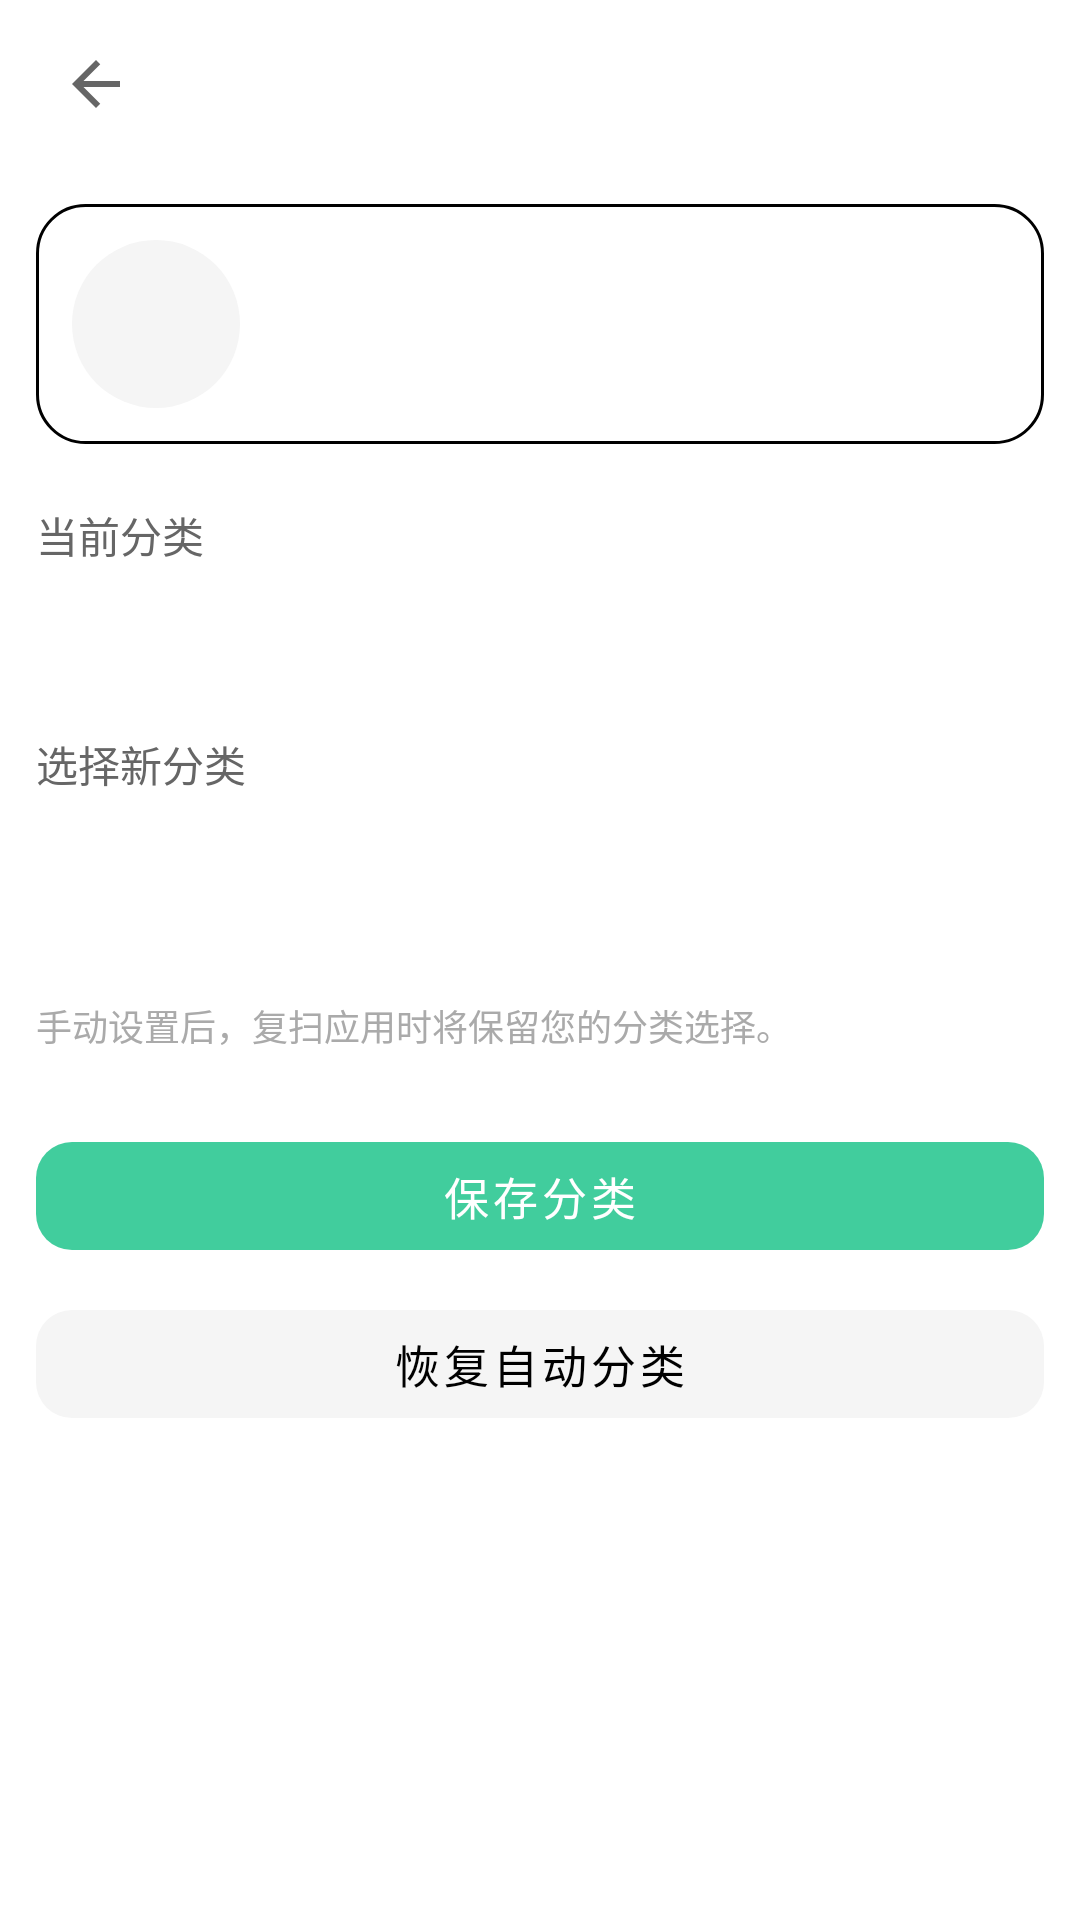

Here is an Android app screen rendered from its layout file. Give the layout XML and the strings, colors and styles it references.
<!-- AndroidManifest.xml: activity theme Theme.PomodoroTimer.NoActionBar -->
<!-- res/layout/activity_app_category_edit.xml -->
<?xml version="1.0" encoding="utf-8"?>
<LinearLayout xmlns:android="http://schemas.android.com/apk/res/android"
    xmlns:app="http://schemas.android.com/apk/res-auto"
    xmlns:tools="http://schemas.android.com/tools"
    android:layout_width="match_parent"
    android:layout_height="match_parent"
    android:orientation="vertical"
    android:background="@android:color/transparent">

    <include layout="@layout/include_subpage_toolbar" />

    <ScrollView
        android:id="@+id/subpage_content"
        android:layout_width="match_parent"
        android:layout_height="0dp"
        android:layout_weight="1"
        android:fillViewport="true">

        <LinearLayout
            android:layout_width="match_parent"
            android:layout_height="wrap_content"
            android:orientation="vertical"
            android:padding="12dp">

            
            <LinearLayout
                android:layout_width="match_parent"
                android:layout_height="wrap_content"
                android:background="@drawable/blocking_panel_background"
                android:gravity="center_vertical"
                android:orientation="horizontal"
                android:padding="12dp">

                <ImageView
                    android:id="@+id/app_icon"
                    android:layout_width="56dp"
                    android:layout_height="56dp"
                    android:background="@drawable/blocking_icon_circle"
                    android:contentDescription="@null"
                    android:scaleType="centerInside"
                    tools:src="@mipmap/ic_launcher" />

                <LinearLayout
                    android:layout_width="0dp"
                    android:layout_height="wrap_content"
                    android:layout_marginStart="12dp"
                    android:layout_weight="1"
                    android:orientation="vertical">

                    <TextView
                        android:id="@+id/app_name"
                        android:layout_width="match_parent"
                        android:layout_height="wrap_content"
                        android:ellipsize="end"
                        android:maxLines="2"
                        android:textColor="@color/text_primary"
                        android:textSize="18sp"
                        android:textStyle="bold"
                        tools:text="@string/blocking_placeholder_app_name" />

                    <TextView
                        android:id="@+id/app_package"
                        android:layout_width="match_parent"
                        android:layout_height="wrap_content"
                        android:layout_marginTop="4dp"
                        android:ellipsize="end"
                        android:maxLines="2"
                        android:textColor="@color/text_secondary"
                        android:textSize="12sp"
                        tools:text="@string/blocking_placeholder_package" />
                </LinearLayout>
            </LinearLayout>

            <TextView
                android:layout_width="wrap_content"
                android:layout_height="wrap_content"
                android:layout_marginTop="20dp"
                android:text="@string/blocking_label_current_category"
                android:textColor="@color/text_secondary"
                android:textSize="14sp" />

            <TextView
                android:id="@+id/current_category"
                android:layout_width="wrap_content"
                android:layout_height="wrap_content"
                android:layout_marginTop="6dp"
                android:background="@drawable/category_background"
                android:paddingHorizontal="10dp"
                android:paddingVertical="4dp"
                android:textColor="@color/text_primary"
                android:textSize="16sp"
                android:textStyle="bold"
                tools:text="社交通讯" />

            <TextView
                android:layout_width="wrap_content"
                android:layout_height="wrap_content"
                android:layout_marginTop="20dp"
                android:layout_marginBottom="8dp"
                android:text="@string/blocking_label_select_new_category"
                android:textColor="@color/text_secondary"
                android:textSize="14sp" />

            <Spinner
                android:id="@+id/category_spinner"
                android:layout_width="match_parent"
                android:layout_height="48dp"
                android:background="@drawable/spinner_background"
                android:layout_marginBottom="12dp" />

            <TextView
                android:id="@+id/manual_hint"
                android:layout_width="match_parent"
                android:layout_height="wrap_content"
                android:layout_marginBottom="24dp"
                android:text="@string/blocking_manual_category_hint"
                android:textColor="@color/text_hint"
                android:textSize="12sp" />

            <com.google.android.material.button.MaterialButton
                android:id="@+id/btn_save"
                style="@style/Widget.MaterialComponents.Button.UnelevatedButton"
                android:layout_width="match_parent"
                android:layout_height="48dp"
                android:text="@string/blocking_btn_save_category"
                android:textAllCaps="false"
                android:textColor="@color/on_brand"
                android:textSize="15sp"
                app:backgroundTint="@color/brand"
                app:cornerRadius="12dp"
                app:elevation="0dp"
                app:rippleColor="@color/bottom_nav_ripple" />

            <com.google.android.material.button.MaterialButton
                android:id="@+id/btn_reset_auto"
                style="@style/Widget.MaterialComponents.Button.UnelevatedButton"
                android:layout_width="match_parent"
                android:layout_height="48dp"
                android:layout_marginTop="8dp"
                android:text="@string/blocking_btn_restore_auto_category"
                android:textAllCaps="false"
                android:textColor="@color/text_primary"
                android:textSize="15sp"
                app:backgroundTint="@color/surface_container"
                app:cornerRadius="12dp"
                app:elevation="0dp"
                app:rippleColor="@color/bottom_nav_ripple" />
        </LinearLayout>
    </ScrollView>
</LinearLayout>
<!-- res/layout/include_subpage_toolbar.xml (included above) -->
<?xml version="1.0" encoding="utf-8"?>
<FrameLayout xmlns:android="http://schemas.android.com/apk/res/android"
    xmlns:app="http://schemas.android.com/apk/res-auto"
    android:id="@+id/subpage_toolbar_container"
    android:layout_width="match_parent"
    android:layout_height="wrap_content">

    <com.google.android.material.appbar.MaterialToolbar
        android:id="@+id/subpage_toolbar"
        style="@style/MainToolbar"
        android:layout_width="match_parent"
        android:layout_height="56dp"
        android:paddingStart="4dp"
        android:paddingEnd="12dp"
        app:navigationIcon="@drawable/ic_back"
        app:titleCentered="false"
        app:titleTextAppearance="@style/AppActionBarTitle" />
</FrameLayout>
<!-- resources referenced by this layout -->
<resources>
  <color name="bottom_nav_ripple">#0A000000</color>
  <color name="brand">#FF41CD9D</color>
  <color name="on_brand">@color/absolute_white</color>
  <color name="surface_container">#FFF5F5F5</color>
  <color name="text_hint">#FFAAAAAA</color>
  <color name="text_primary">#FF000000</color>
  <color name="text_secondary">#FF666666</color>
  <!-- drawable blocking_icon_circle (drawable) -->
  <?xml version="1.0" encoding="utf-8"?>
  <shape xmlns:android="http://schemas.android.com/apk/res/android"
      android:shape="oval">
      <solid android:color="@color/surface_container" />
  </shape>
  <!-- drawable blocking_panel_background (drawable) -->
  <?xml version="1.0" encoding="utf-8"?>
  <shape xmlns:android="http://schemas.android.com/apk/res/android"
      android:shape="rectangle">
      <solid android:color="@color/background_card" />
      <corners android:radius="16dp" />
      <stroke
          android:width="1dp"
          android:color="@color/border_light" />
  </shape>
  <!-- drawable ic_back (drawable) -->
  <vector xmlns:android="http://schemas.android.com/apk/res/android"
      android:width="24dp"
      android:height="24dp"
      android:viewportWidth="24"
      android:viewportHeight="24"
      android:tint="?attr/colorControlNormal">
      <path
          android:fillColor="@color/text_secondary"
          android:pathData="M20,11H7.83l5.59,-5.59L12,4l-8,8 8,8 1.41,-1.41L7.83,13H20v-2z"/>
  </vector>
  <!-- drawable spinner_background (drawable) -->
  <?xml version="1.0" encoding="utf-8"?>
  <shape xmlns:android="http://schemas.android.com/apk/res/android"
      android:shape="rectangle">
      <solid android:color="#40FFFFFF" />
      <corners android:radius="8dp" />
      <stroke android:width="1dp" android:color="#60FFFFFF" />
  </shape>
  <string name="blocking_btn_restore_auto_category">恢复自动分类</string>
  <string name="blocking_btn_save_category">保存分类</string>
  <string name="blocking_label_current_category">当前分类</string>
  <string name="blocking_label_select_new_category">选择新分类</string>
  <string name="blocking_manual_category_hint">手动设置后，复扫应用时将保留您的分类选择。</string>
  <string name="blocking_placeholder_app_name">应用名称</string>
  <string name="blocking_placeholder_package">com.example.app</string>
  <style name="AppActionBarTitle" parent="TextAppearance.AppCompat.Widget.ActionBar.Title">
          <item name="android:textColor">@color/text_primary</item>
          <item name="android:textSize">18sp</item>
      </style>
  <color name="absolute_white">#FFFFFFFF</color>
  <color name="surface_card">#FFFFFFFF</color>
  <style name="TextAppearance.Pomodoro.Dialog.Title" parent="MaterialAlertDialog.MaterialComponents.Title.Text">
          <item name="android:textColor">@color/text_primary</item>
          <item name="android:textSize">18sp</item>
          <item name="android:textStyle">bold</item>
      </style>
  <style name="TextAppearance.Pomodoro.Dialog.Body" parent="MaterialAlertDialog.MaterialComponents.Body.Text">
          <item name="android:textColor">@color/text_secondary</item>
          <item name="android:textSize">14sp</item>
          <item name="android:lineSpacingExtra">3dp</item>
      </style>
  <style name="ShapeAppearance.Pomodoro.Dialog" parent="ShapeAppearance.MaterialComponents.LargeComponent">
          <item name="cornerFamily">rounded</item>
          <item name="cornerSize">20dp</item>
      </style>
  <style name="Widget.Pomodoro.Dialog.Button" parent="Widget.MaterialComponents.Button.TextButton.Dialog">
          <item name="android:textColor">@color/brand</item>
          <item name="android:textAllCaps">false</item>
          <item name="rippleColor">@color/brand_container</item>
      </style>
  <color name="brand_container">#1A41CD9D</color>
</resources>
